Photos from the image-classification dataset "data" in the GitHub repository Ericdroush/Tax_Sale. Its 4 classes are: county view, map view, map wide view, street view.

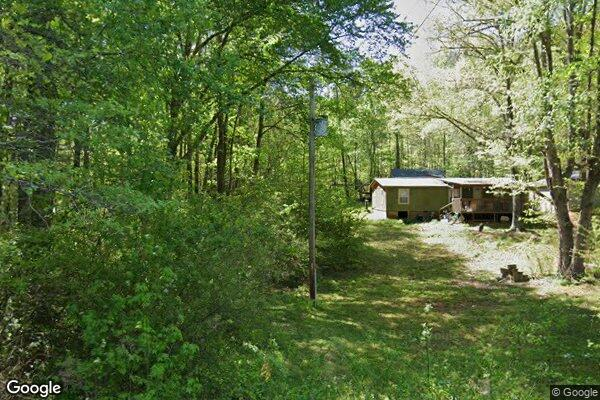
Label: street view

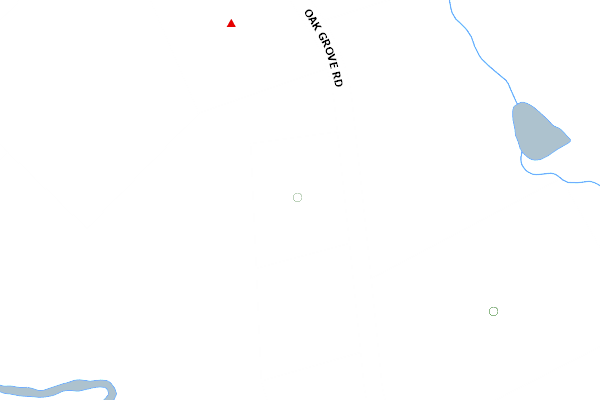
Label: county view

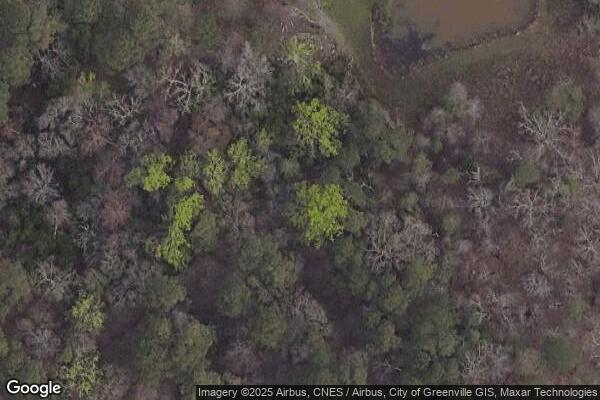
Label: map view

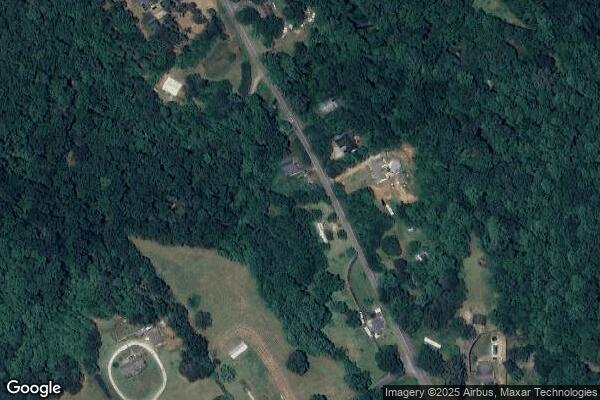
Label: map wide view

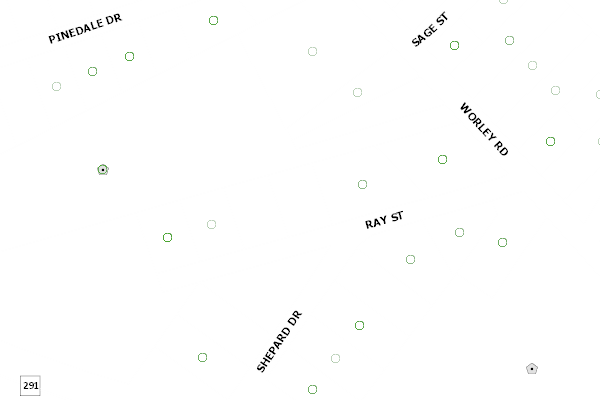
Label: county view

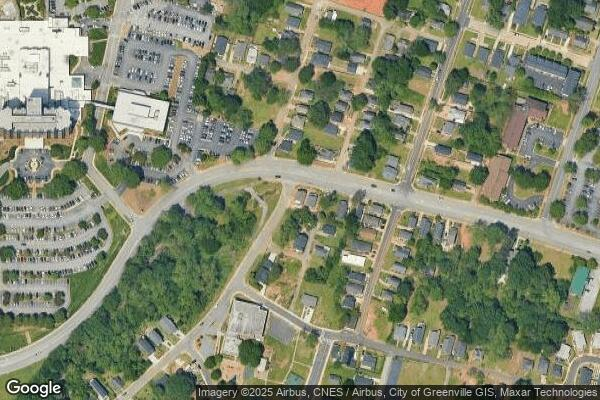
Label: map wide view
